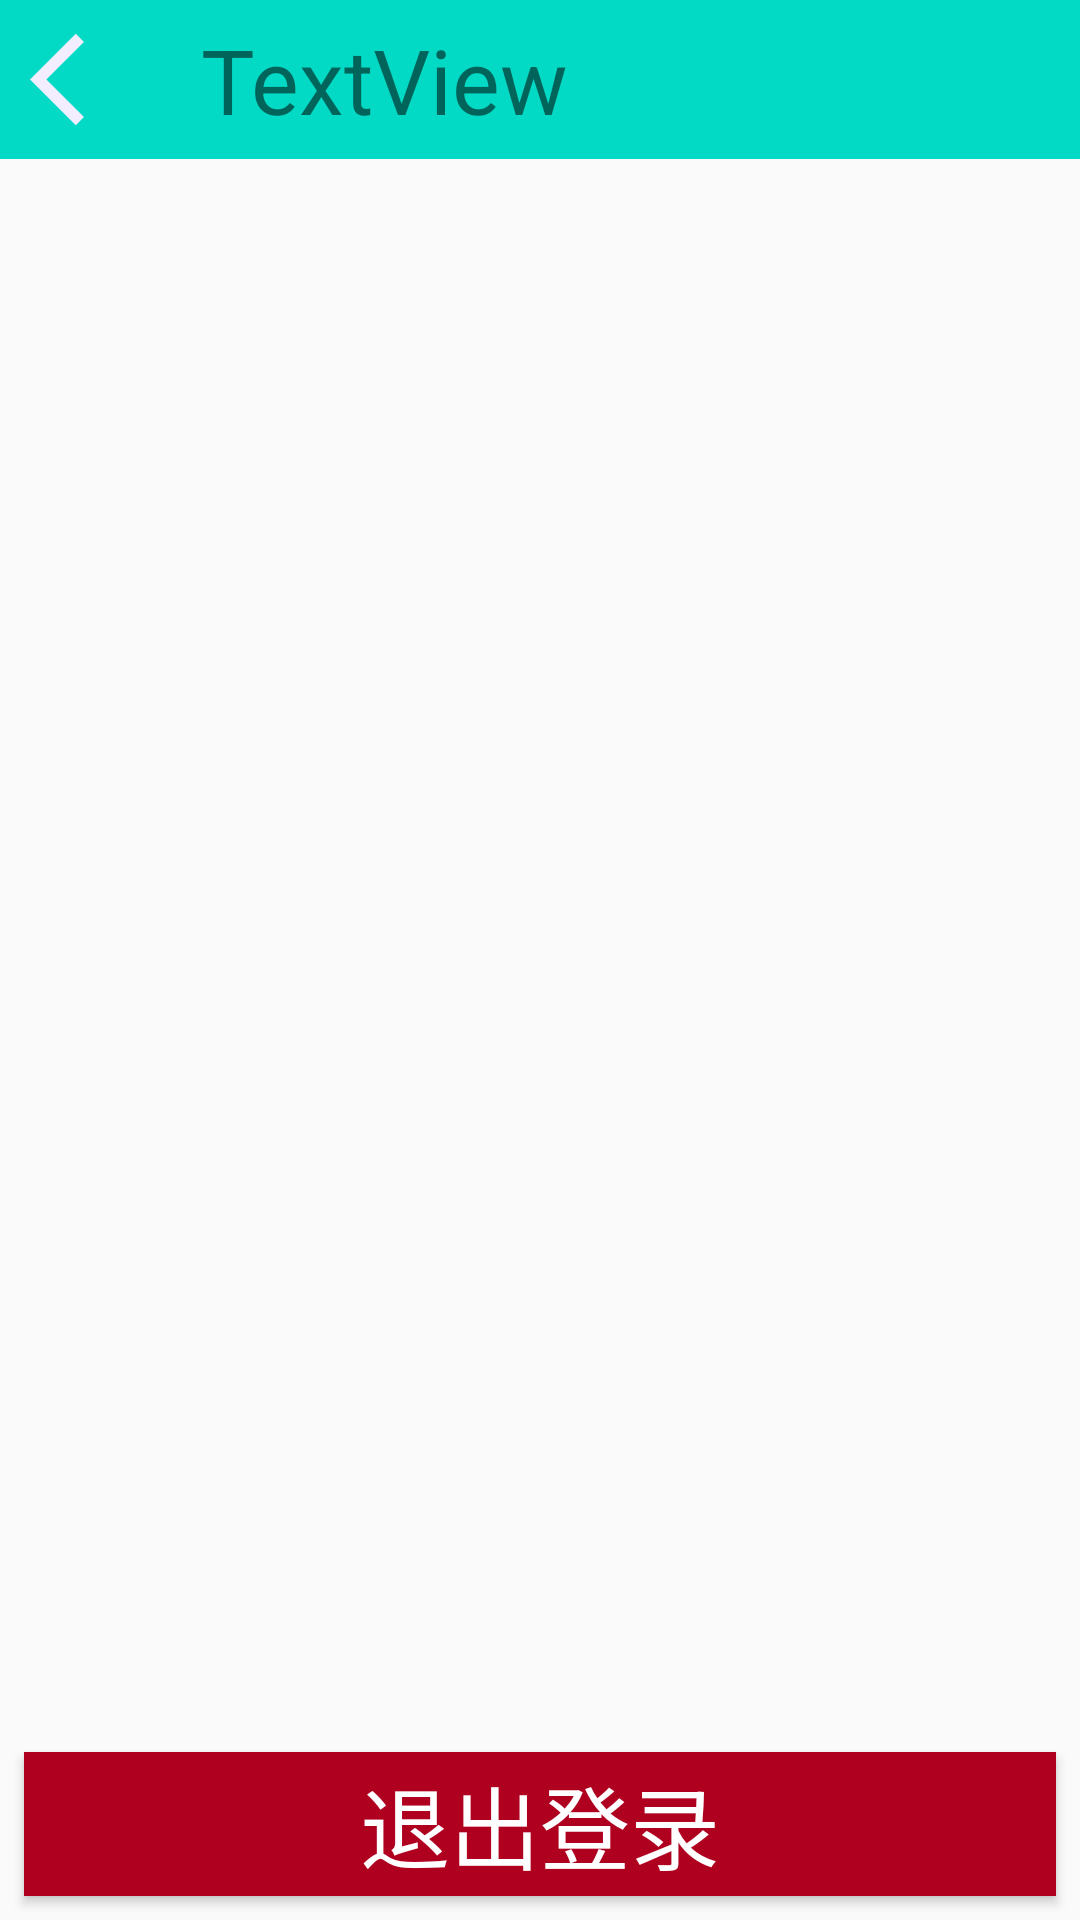

Write the Android layout XML for this screen, with the resource values it uses.
<!-- AndroidManifest.xml: application theme Theme.Xiaojingshiping_app -->
<!-- res/layout/activity_shezhi.xml -->
<?xml version="1.0" encoding="utf-8"?>
<androidx.constraintlayout.widget.ConstraintLayout xmlns:android="http://schemas.android.com/apk/res/android"
    xmlns:app="http://schemas.android.com/apk/res-auto"
    xmlns:tools="http://schemas.android.com/tools"
    android:layout_width="match_parent"
    android:layout_height="match_parent"
    tools:context=".shezhi.Shezhi1Activity">

    <include
        android:id="@+id/include4"
        layout="@layout/pingdao_table"></include>

    <androidx.recyclerview.widget.RecyclerView
        android:id="@+id/recyclerView"
        android:layout_width="match_parent"
        android:layout_height="0dp"
        app:layout_constraintBottom_toTopOf="@+id/button5"
        app:layout_constraintEnd_toEndOf="parent"
        app:layout_constraintStart_toStartOf="parent"
        app:layout_constraintTop_toBottomOf="@+id/include4">

    </androidx.recyclerview.widget.RecyclerView>

    <Button
        android:id="@+id/button5"
        android:layout_width="match_parent"
        android:layout_height="wrap_content"
        android:layout_marginStart="8dp"
        android:layout_marginEnd="8dp"
        android:layout_marginBottom="8dp"
        android:background="@color/design_default_color_error"
        android:text="退出登录"
        android:textColor="@color/white"
        android:textSize="30sp"
        app:layout_constraintBottom_toBottomOf="parent"
        app:layout_constraintEnd_toEndOf="parent"
        app:layout_constraintHorizontal_bias="0.43"
        app:layout_constraintStart_toStartOf="parent" />

</androidx.constraintlayout.widget.ConstraintLayout>
<!-- res/layout/pingdao_table.xml (included above) -->
<?xml version="1.0" encoding="utf-8"?>
<LinearLayout xmlns:android="http://schemas.android.com/apk/res/android"
    xmlns:app="http://schemas.android.com/apk/res-auto"
    android:layout_width="match_parent"
    android:layout_height="wrap_content"
    android:background="@color/teal_200"
    android:orientation="horizontal">


    <ImageView
        android:id="@+id/imageView3"
        android:layout_width="37dp"
        android:layout_height="53dp"
        app:srcCompat="@drawable/ic_baseline_arrow_back_ios_24"
        android:layout_gravity="center"
        android:layout_marginLeft="10dp"/>

    <TextView
        android:id="@+id/textView3"
        android:layout_marginLeft="20dp"
        android:layout_width="wrap_content"
        android:layout_height="wrap_content"
        android:text="TextView"
        android:textSize="30dp"
        android:layout_gravity="center"/>
</LinearLayout>
<!-- resources referenced by this layout -->
<resources>
  <!-- drawable ic_baseline_arrow_back_ios_24 (drawable) -->
  <vector android:height="24dp" android:tint="#F2EEFF"
      android:viewportHeight="24" android:viewportWidth="24"
      android:width="24dp" xmlns:android="http://schemas.android.com/apk/res/android">
      <path android:fillColor="@android:color/white" android:pathData="M11.67,3.87L9.9,2.1 0,12l9.9,9.9 1.77,-1.77L3.54,12z"/>
  </vector>
  <style name="Theme.Xiaojingshiping_app" parent="Theme.MaterialComponents.DayNight.NoActionBar.Bridge">
          
          <item name="colorPrimary">@color/purple_500</item>
          <item name="colorPrimaryVariant">@color/purple_700</item>
          <item name="colorOnPrimary">@color/white</item>
          
          <item name="colorSecondary">@color/teal_200</item>
          <item name="colorSecondaryVariant">@color/teal_700</item>
          <item name="colorOnSecondary">@color/black</item>
          
          <item name="android:statusBarColor" tools:targetApi="l">?attr/colorPrimaryVariant</item>
          
      </style>
  <!-- not gathered from this repository: default colours our renderer supplied (Android Studio template values) -->
  <color name="purple_500">#FF6200EE</color>
  <color name="purple_700">#FF3700B3</color>
  <color name="teal_200">#FF03DAC5</color>
  <color name="teal_700">#FF018786</color>
  <color name="black">#FF000000</color>
  <color name="white">#FFFFFFFF</color>
</resources>
